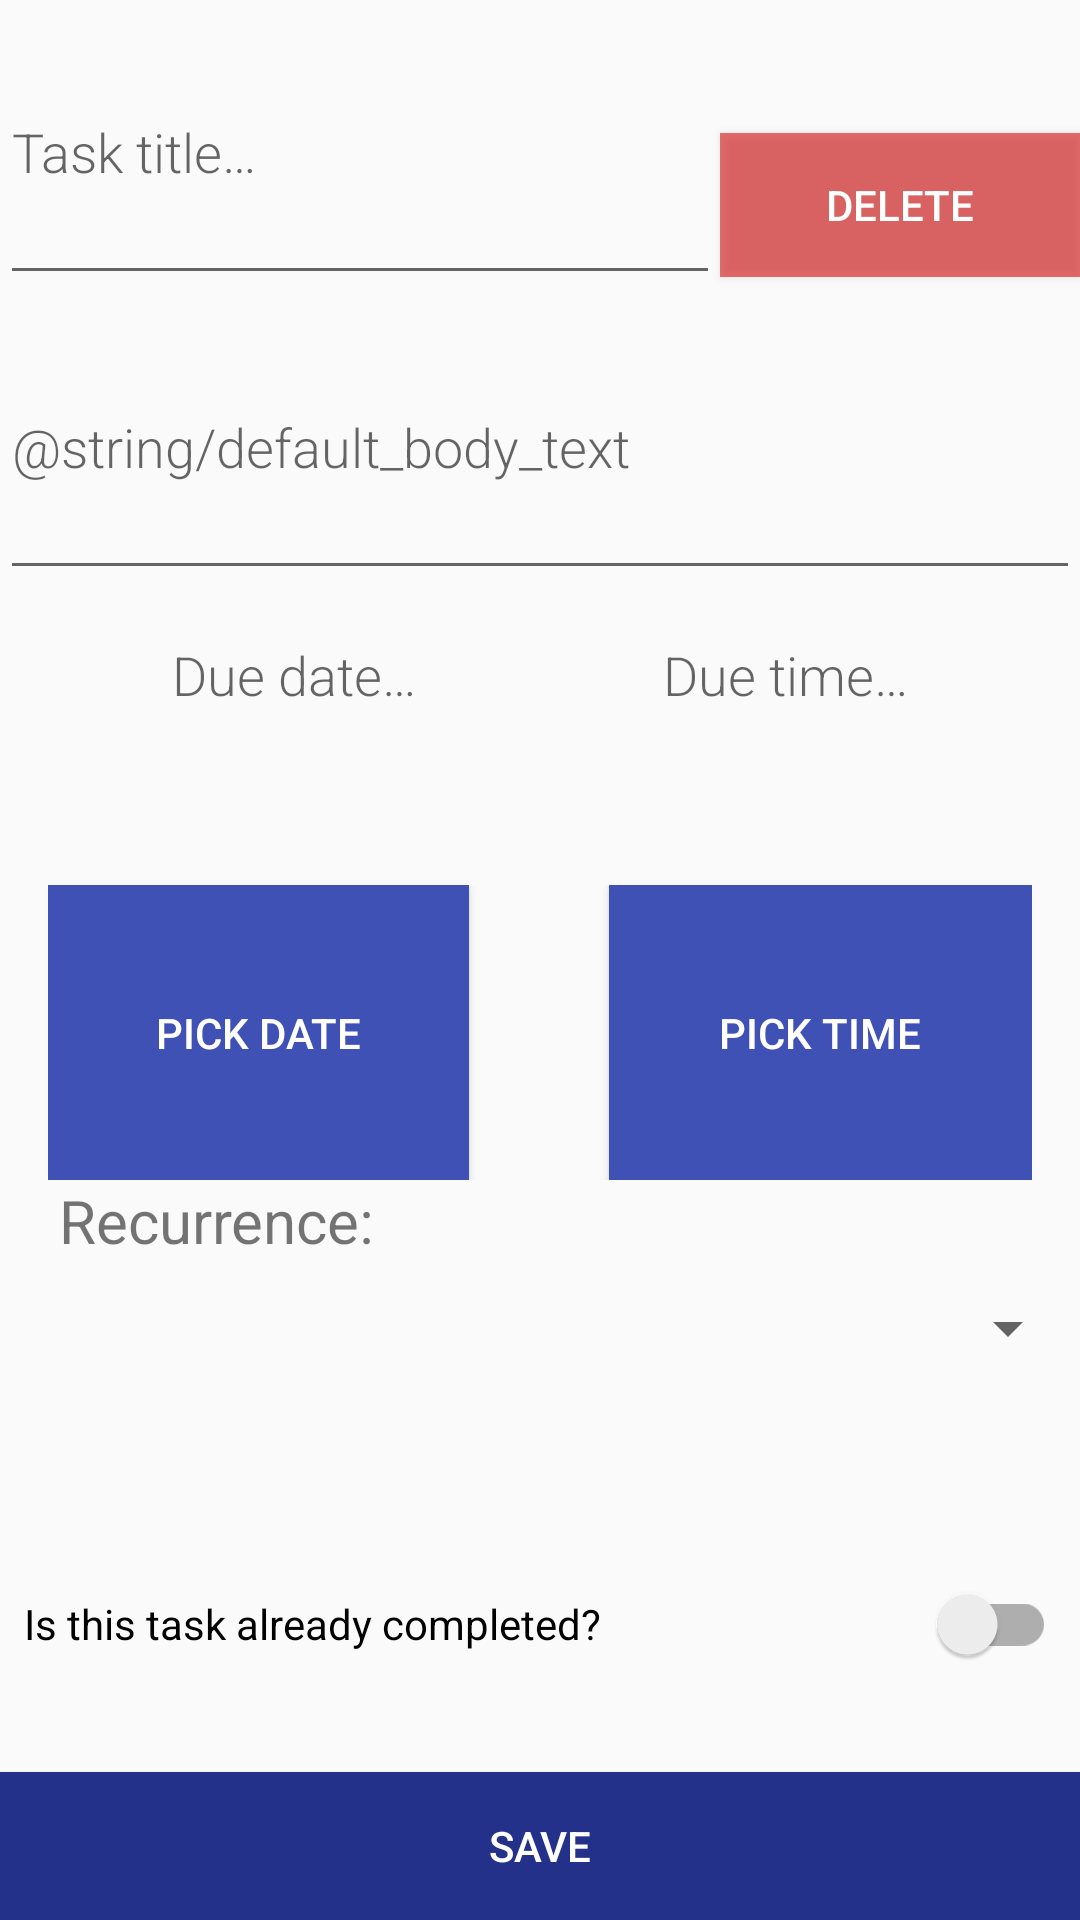

Write the Android layout XML for this screen, with the resource values it uses.
<!-- AndroidManifest.xml: application theme AppTheme -->
<!-- res/layout/activity_new_task.xml -->
<?xml version="1.0" encoding="utf-8"?>

<LinearLayout xmlns:android="http://schemas.android.com/apk/res/android"
    xmlns:app="http://schemas.android.com/apk/res-auto"
    xmlns:tools="http://schemas.android.com/tools"
    android:orientation="vertical"
    android:layout_width="match_parent"
    android:layout_height="match_parent">
    <LinearLayout
        android:layout_width="match_parent"
        android:layout_height="0dp"
        android:layout_weight="2">

        <EditText
            android:id="@+id/edit_task_title"
            android:layout_height="match_parent"
            android:layout_width="0dp"
            android:layout_margin="@dimen/big_padding"
            android:layout_weight="2"
            android:fontFamily="sans-serif-light"
            android:hint="@string/hint_word"
            android:inputType="textAutoComplete"
            android:minHeight="@dimen/min_height"
            android:textSize="18sp" />

        <Button
            android:id="@+id/button_delete"
            android:clickable="true"
            android:layout_width="0dp"
            android:layout_height="wrap_content"
            android:layout_weight="1"
            android:layout_marginVertical="16dp"
            android:background="@color/colorAccent"
            android:textColor="@color/buttonLabel"
            app:backgroundTint="@null"
            android:text="@string/string_delete"/>

    </LinearLayout>


    <EditText
        android:id="@+id/edit_task_body"
        android:layout_height="0dp"
        android:layout_width="match_parent"
        android:layout_margin="@dimen/big_padding"
        android:layout_weight="2"
        android:fontFamily="sans-serif-light"
        android:hint="@string/default_body_text"
        android:inputType="textAutoComplete"
        android:minHeight="@dimen/min_height"
        android:textSize="18sp" />

    <LinearLayout
        android:layout_height="0dp"
        android:layout_width="match_parent"
        android:layout_weight="2"
        android:padding="16dp"
        android:orientation="horizontal">

        <TextView
            android:id="@+id/text_view_date"
            android:layout_height="wrap_content"
            android:layout_margin="@dimen/big_padding"
            android:layout_width="0dp"
            android:layout_weight="1"
            android:textAlignment="center"
            android:fontFamily="sans-serif-light"
            android:hint="@string/string_due_date"
            android:minHeight="@dimen/min_height"
            android:textSize="18sp" />

        <TextView
            android:id="@+id/text_view_time"
            android:layout_height="wrap_content"
            android:layout_width="0dp"
            android:textAlignment="center"
            android:layout_margin="@dimen/big_padding"
            android:layout_weight="1"
            android:fontFamily="sans-serif-light"
            android:hint="@string/string_due_time"
            android:minHeight="@dimen/min_height"
            android:textSize="18sp" />
    </LinearLayout>

    <LinearLayout
        android:layout_height="0dp"
        android:layout_width="match_parent"
        android:layout_weight="2"
        android:paddingHorizontal="16dp"
        android:orientation="horizontal">

        <Button
            android:id="@+id/btn_pick_date"
            android:layout_height="match_parent"
            android:layout_width="0dp"
            android:layout_weight="3"
            android:textColor="@color/buttonLabel"
            android:background="@color/colorPrimary"
            android:text="@string/string_pick_date" />
        <Space
            android:layout_width="0dp"
            android:layout_height="match_parent"
            android:layout_weight="1"/>


        <Button
            android:id="@+id/btn_pick_time"
            android:layout_height="match_parent"
            android:layout_width="0dp"
            android:layout_weight="3"
            android:background="@color/colorPrimary"
            android:textColor="@color/buttonLabel"
            android:text="@string/string_pick_time" />
    </LinearLayout>




    <LinearLayout
        android:layout_height="0dp"
        android:layout_width="match_parent"
        android:layout_weight="2"
        android:orientation="horizontal">

        <TextView
            android:layout_width="0dp"
            android:layout_height="wrap_content"
            android:layout_weight="1"
            android:textAlignment="center"
            android:textSize="20dp"
            android:paddingHorizontal="8dp"
            android:text="@string/string_recurrence"/>

        <Spinner
            android:id="@+id/spinner_recurring"
            android:layout_width="0dp"
            android:layout_height="match_parent"
            android:layout_weight="1.5"
            android:spinnerMode="dropdown"/>

    </LinearLayout>

    <com.google.android.material.switchmaterial.SwitchMaterial
        android:id="@+id/switch_is_completed"
        android:layout_weight="2"
        android:layout_width="match_parent"
        android:layout_height="0dp"
        android:paddingHorizontal="8dp"
        android:text="@string/string_is_completed" />

    <Button
        android:id="@+id/button_save"
        android:layout_height="0dp"
        android:layout_width="match_parent"
        android:layout_margin="@dimen/big_padding"
        android:layout_weight="1"
        android:background="@color/colorPrimaryDark"
        android:text="@string/button_save"
        android:textColor="@color/buttonLabel" />

</LinearLayout>
<!-- resources referenced by this layout -->
<resources>
  <color name="buttonLabel">#FFFFFF</color>
  <color name="colorAccent">#8DD50000</color>
  <color name="colorPrimary">#3F51B5</color>
  <color name="colorPrimaryDark">#23318A</color>
  <string name="button_save">Save</string>
  <string name="hint_word">Task title…</string>
  <string name="string_delete">Delete</string>
  <string name="string_due_date">Due date…</string>
  <string name="string_due_time">Due time…</string>
  <string name="string_is_completed">Is this task already completed?</string>
  <string name="string_pick_date">Pick date</string>
  <string name="string_pick_time">Pick time</string>
  <string name="string_recurrence">Recurrence:</string>
  <style name="AppTheme" parent="Theme.AppCompat.Light.DarkActionBar">
          
          <item name="colorPrimary">@color/colorPrimary</item>
          <item name="colorPrimaryDark">@color/colorPrimaryDark</item>
          <item name="colorAccent">@color/colorAccent</item>
      </style>
</resources>
